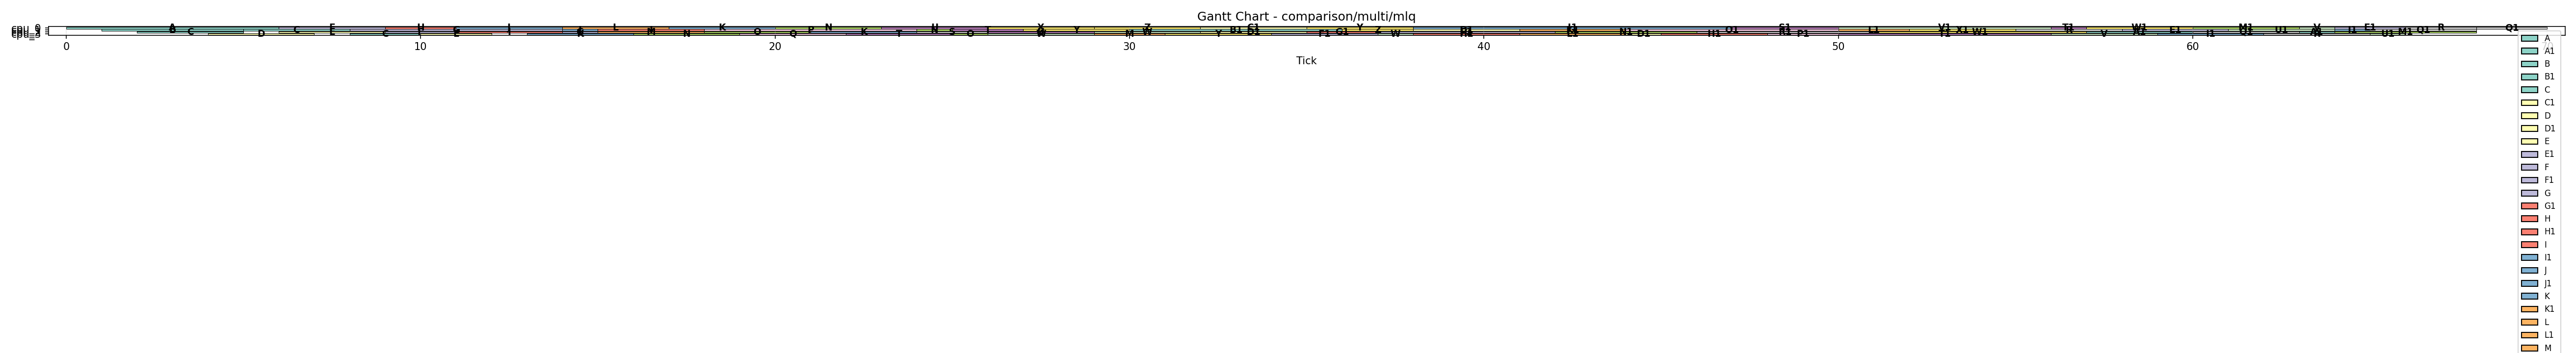

The file beside this chart, header and first rows:
tick, cpu_0, cpu_1, cpu_2, cpu_3
0, A, -, -, -
1, A, B, -, -
2, A, B, C, -
3, A, B, C, -
4, A, B, C, D
5, A, C, -, D
6, F, C, E, D
7, F, C, E, -
8, F, G, E, C
9, H, G, F, C
10, H, G, F, E
11, J, G, I, E
12, J, G, I, -
13, J, G, I, K
14, L, J, G, K
15, L, I, M, K
16, L, I, M, N
17, K, I, M, N
18, K, P, O, N
19, K, P, O, Q
20, N, P, O, Q
21, N, P, K, Q
22, N, P, K, T
23, U, P, K, T
24, U, N, S, T
25, U, T, S, O
26, X, T, U, W
27, X, Y, U, W
28, X, Y, U, W
29, Z, Y, W, M
30, Z, B1, W, M
31, Z, B1, W, Y
32, C1, B1, D1, Y
33, C1, B1, D1, Y
34, C1, B1, D1, F1
35, Y, B1, G1, F1
36, Y, Z, G1, F1
37, Y, Z, F1, W
38, J1, D1, F1, H1
39, J1, D1, F1, H1
40, J1, D1, F1, H1
41, J1, K1, F1, L1
42, J1, K1, N1, L1
43, J1, K1, N1, L1
44, J1, O1, N1, D1
45, J1, O1, N1, H1
46, J1, O1, R1, H1
47, S1, O1, R1, H1
48, S1, O1, R1, P1
49, S1, O1, R1, P1
50, V1, L1, R1, T1
51, V1, L1, W1, T1
52, V1, X1, W1, T1
53, V1, X1, W1, T1
54, V1, X1, W1, T1
55, V1, R, W1, T1
56, T1, R, W1, V
57, W1, R, A1, V
58, W1, E1, A1, V
59, W1, E1, A1, I1
... 10 more rows
